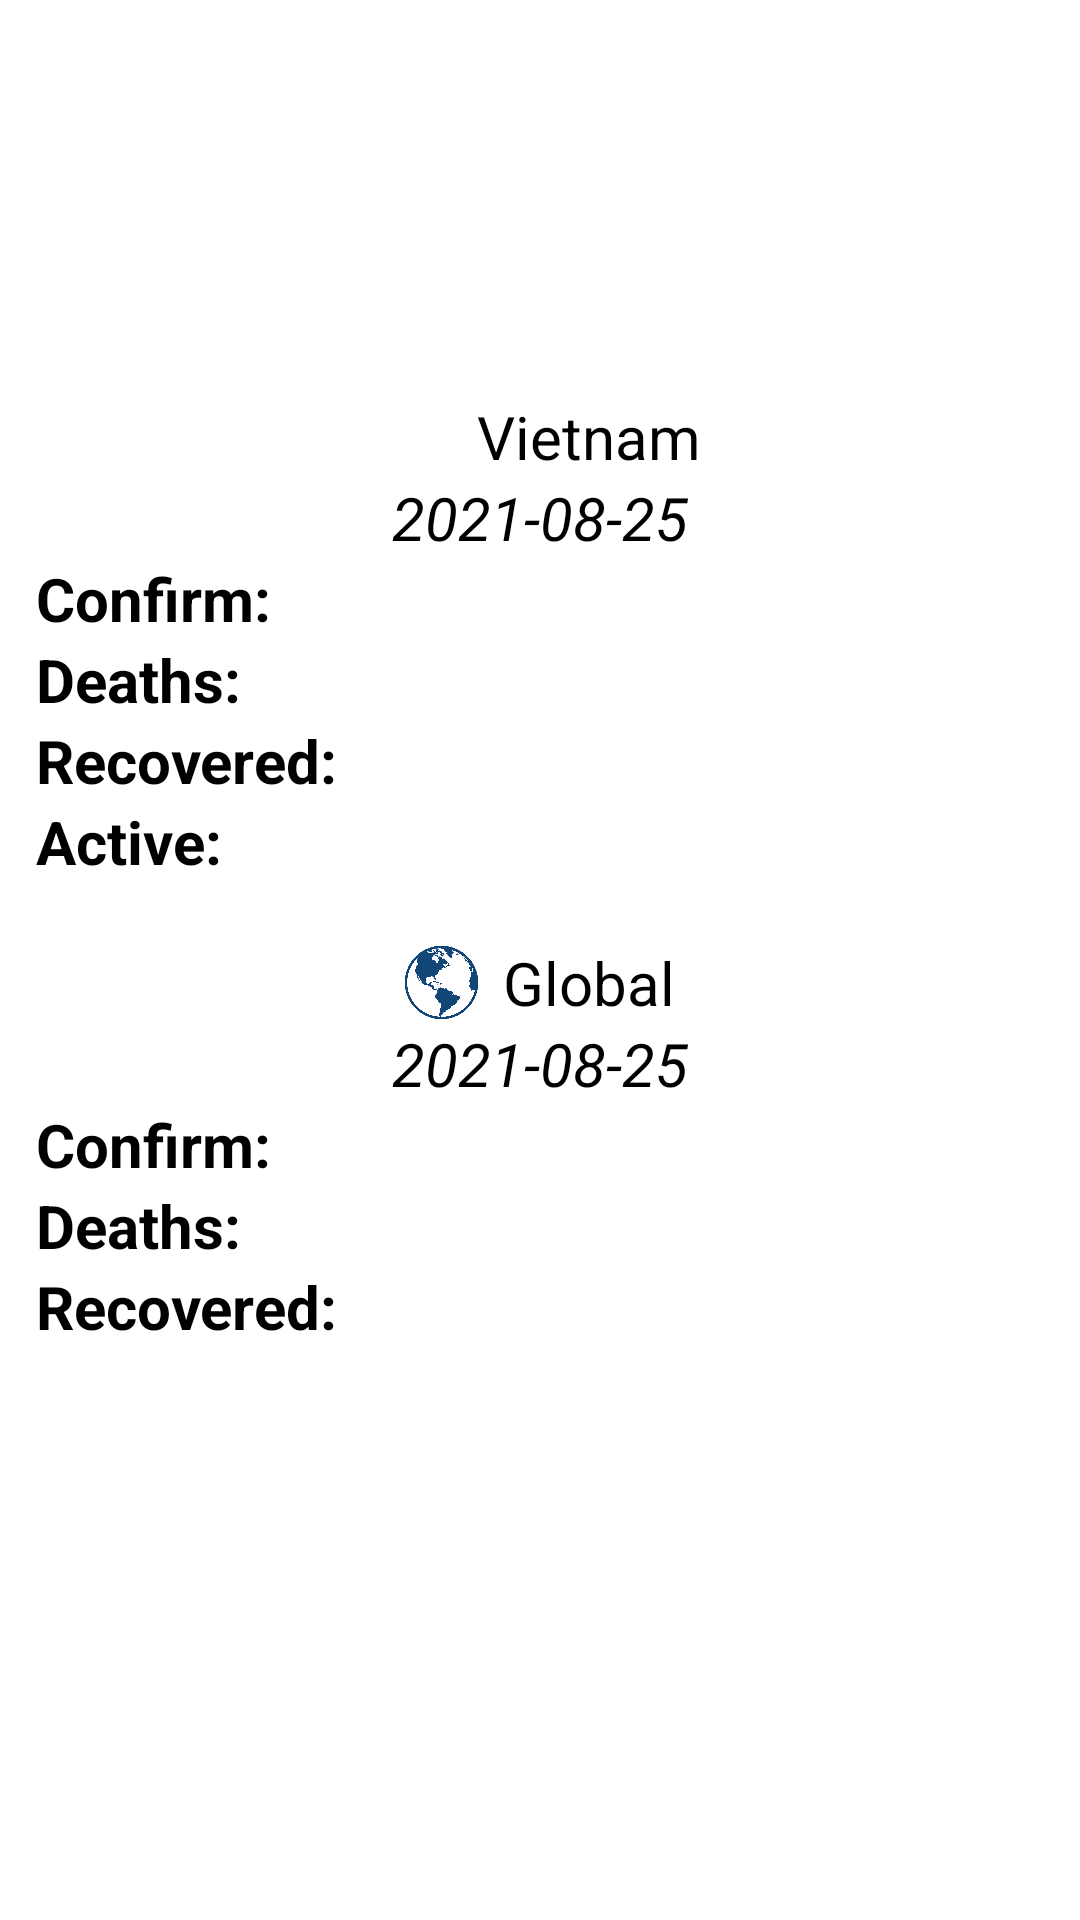

The Android layout XML behind this screen, and the referenced resources:
<!-- AndroidManifest.xml: application theme Theme.HN21_CPL_Android_03G2 -->
<!-- res/layout/activity_covid.xml -->
<?xml version="1.0" encoding="utf-8"?>
<ScrollView xmlns:android="http://schemas.android.com/apk/res/android"
    android:layout_width="match_parent"
    android:layout_height="match_parent"
    android:fillViewport="true">

    <LinearLayout
        android:layout_width="match_parent"
        android:layout_height="match_parent"
        android:orientation="vertical"
        android:padding="12dp">

        <ImageView
            android:layout_width="200dp"
            android:layout_height="120dp"
            android:layout_gravity="center"
            android:src="@drawable/covid19_logo" />

        <LinearLayout
            android:layout_width="match_parent"
            android:layout_height="wrap_content"
            android:layout_gravity="center"
            android:gravity="center"
            android:orientation="horizontal">

            <ImageView
                android:layout_width="25dp"
                android:layout_height="25dp"
                android:layout_gravity="center"
                android:src="@drawable/vnflag" />

            <TextView
                android:layout_width="wrap_content"
                android:layout_height="wrap_content"
                android:layout_marginLeft="8dp"
                android:text="Vietnam"
                android:textSize="20dp" />
        </LinearLayout>

        <TextView
            android:id="@+id/dateVN"
            android:layout_width="wrap_content"
            android:layout_height="wrap_content"
            android:layout_gravity="center"
            android:gravity="center"
            android:text="2021-08-25"
            android:textSize="20dp"
            android:textStyle="italic" />

        <LinearLayout
            android:layout_width="match_parent"
            android:layout_height="wrap_content"
            android:orientation="horizontal">

            <TextView
                android:layout_width="wrap_content"
                android:layout_height="wrap_content"
                android:text="Confirm:  "
                android:textSize="20dp"
                android:textStyle="bold" />

            <TextView
                android:id="@+id/tvConfCov"
                android:layout_width="wrap_content"
                android:layout_height="wrap_content"
                android:text=""
                android:textSize="20dp" />
        </LinearLayout>

        <LinearLayout
            android:layout_width="match_parent"
            android:layout_height="wrap_content"
            android:orientation="horizontal">

            <TextView
                android:layout_width="wrap_content"
                android:layout_height="wrap_content"
                android:text="Deaths:  "
                android:textSize="20dp"
                android:textStyle="bold" />

            <TextView
                android:id="@+id/tvDeathCov"
                android:layout_width="wrap_content"
                android:layout_height="wrap_content"
                android:text=""
                android:textSize="20dp" />
        </LinearLayout>

        <LinearLayout
            android:layout_width="match_parent"
            android:layout_height="wrap_content"
            android:orientation="horizontal">

            <TextView
                android:layout_width="wrap_content"
                android:layout_height="wrap_content"
                android:text="Recovered:  "
                android:textSize="20dp"
                android:textStyle="bold" />

            <TextView
                android:id="@+id/tvRecCov"
                android:layout_width="wrap_content"
                android:layout_height="wrap_content"
                android:text=""
                android:textSize="20dp" />
        </LinearLayout>


        <LinearLayout
            android:layout_width="match_parent"
            android:layout_height="wrap_content"
            android:orientation="horizontal">

            <TextView
                android:layout_width="wrap_content"
                android:layout_height="wrap_content"
                android:text="Active:  "
                android:textSize="20dp"
                android:textStyle="bold" />

            <TextView
                android:id="@+id/tvActCov"
                android:layout_width="wrap_content"
                android:layout_height="wrap_content"
                android:text=""
                android:textSize="20dp" />
        </LinearLayout>

        <LinearLayout
            android:layout_width="match_parent"
            android:layout_height="wrap_content"
            android:layout_gravity="center"
            android:layout_marginTop="20dp"
            android:gravity="center"
            android:orientation="horizontal">

            <ImageView
                android:layout_width="25dp"
                android:layout_height="25dp"
                android:layout_gravity="center"
                android:src="@drawable/world" />

            <TextView
                android:layout_width="wrap_content"
                android:layout_height="wrap_content"
                android:layout_marginLeft="8dp"
                android:text="Global"
                android:textSize="20dp" />
        </LinearLayout>

        <TextView
            android:id="@+id/dateGlob"
            android:layout_width="wrap_content"
            android:layout_height="wrap_content"
            android:layout_gravity="center"
            android:gravity="center"
            android:text="2021-08-25"
            android:textSize="20dp"
            android:textStyle="italic" />

        <LinearLayout
            android:layout_width="match_parent"
            android:layout_height="wrap_content"
            android:orientation="horizontal">

            <TextView
                android:layout_width="wrap_content"
                android:layout_height="wrap_content"
                android:text="Confirm:  "
                android:textSize="20dp"
                android:textStyle="bold" />

            <TextView
                android:id="@+id/tvConfCovGlob"
                android:layout_width="wrap_content"
                android:layout_height="wrap_content"
                android:text=""
                android:textSize="20dp" />
        </LinearLayout>

        <LinearLayout
            android:layout_width="match_parent"
            android:layout_height="wrap_content"
            android:orientation="horizontal">

            <TextView
                android:layout_width="wrap_content"
                android:layout_height="wrap_content"
                android:text="Deaths:  "
                android:textSize="20dp"
                android:textStyle="bold" />

            <TextView
                android:id="@+id/tvDeathCovGlob"
                android:layout_width="wrap_content"
                android:layout_height="wrap_content"
                android:text=""
                android:textSize="20dp" />
        </LinearLayout>

        <LinearLayout
            android:layout_width="match_parent"
            android:layout_height="wrap_content"
            android:orientation="horizontal">

            <TextView
                android:layout_width="wrap_content"
                android:layout_height="wrap_content"
                android:text="Recovered:  "
                android:textSize="20dp"
                android:textStyle="bold" />

            <TextView
                android:id="@+id/tvRecCovGlob"
                android:layout_width="wrap_content"
                android:layout_height="wrap_content"
                android:text=""
                android:textSize="20dp" />
        </LinearLayout>

    </LinearLayout>

</ScrollView>
<!-- resources referenced by this layout -->
<resources>
  <!-- drawable world: png bitmap (drawable-v24, 107216 bytes) -->
  <style name="Theme.HN21_CPL_Android_03G2" parent="Theme.MaterialComponents.DayNight.NoActionBar">
          <item name="windowActionBar">false</item>
          <item name="windowNoTitle">true</item>
          
          <item name="colorPrimary">@color/primary_color</item>
          <item name="colorPrimaryVariant">@color/primary_dark</item>
          <item name="colorOnPrimary">@color/white</item>
          
          <item name="colorSecondary">@color/primary_color</item>
          <item name="colorSecondaryVariant">@color/primary_light</item>
          <item name="colorOnSecondary">@color/black</item>
          
          <item name="android:statusBarColor" tools:targetApi="l">?attr/colorPrimaryVariant</item>
          
          <item name="android:textColor">@color/black</item>
      </style>
  <color name="primary_color">#4caf50</color>
  <color name="primary_dark">#087f23</color>
  <color name="white">#FFFFFFFF</color>
  <color name="primary_light">#80e27e</color>
  <color name="black">#FF000000</color>
</resources>
